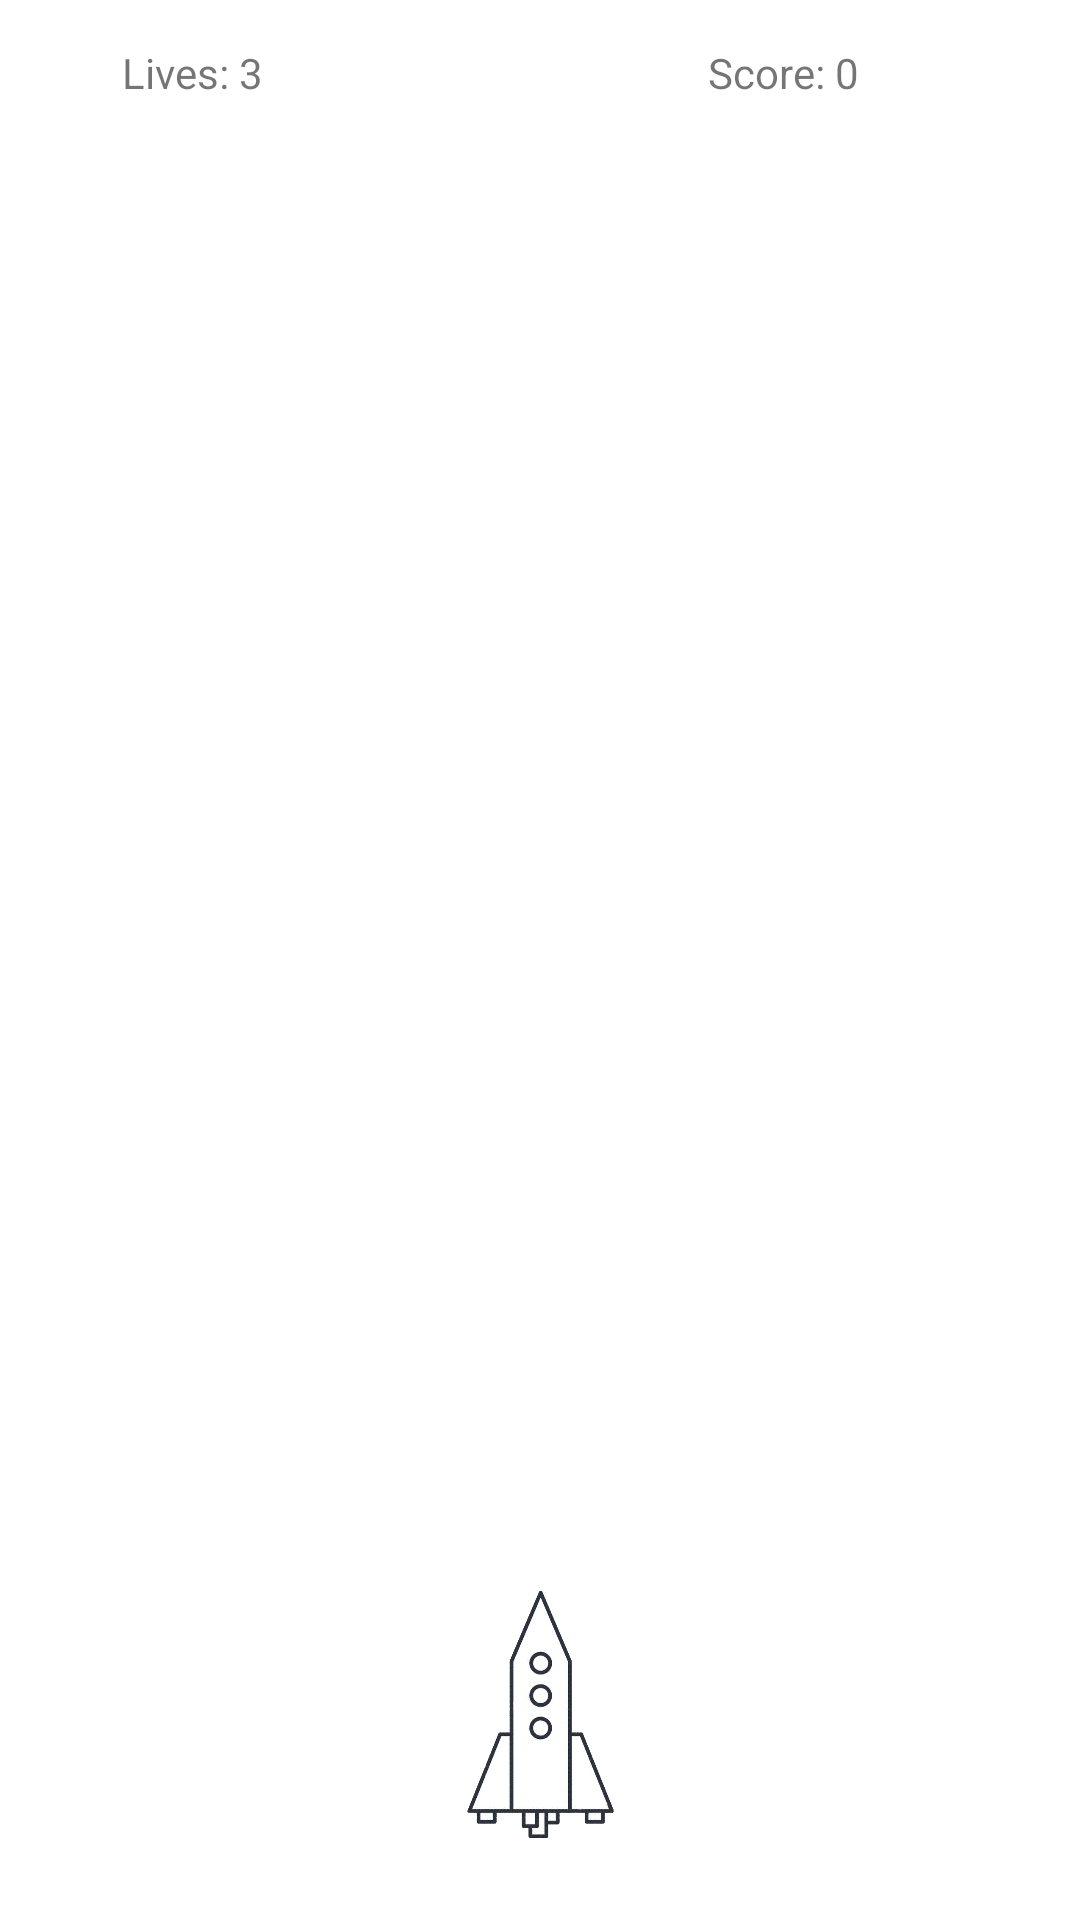

The Android layout XML behind this screen, and the referenced resources:
<!-- AndroidManifest.xml: application theme Theme.IMTA_SEM_V2 -->
<!-- res/layout/activity_game.xml -->
<?xml version="1.0" encoding="utf-8"?>
<androidx.constraintlayout.widget.ConstraintLayout xmlns:android="http://schemas.android.com/apk/res/android"
    xmlns:app="http://schemas.android.com/apk/res-auto"
    xmlns:tools="http://schemas.android.com/tools"
    android:layout_width="match_parent"
    android:layout_height="match_parent"
    tools:context=".GameActivity"
    android:id="@+id/gameScreenView"
    >

    <ImageView
        android:id="@+id/shipView"
        android:layout_width="49dp"
        android:layout_height="107dp"
        android:visibility="visible"
        app:layout_constraintBottom_toBottomOf="@+id/gameScreenView"
        app:layout_constraintEnd_toEndOf="parent"
        app:layout_constraintStart_toStartOf="parent"
        app:layout_constraintTop_toTopOf="parent"
        app:layout_constraintVertical_bias="0.972"
        app:srcCompat="@drawable/rocketfinal" />

    <TextView
        android:id="@+id/life"
        android:layout_width="79dp"
        android:layout_height="32dp"
        android:text="Lives: 3"
        app:layout_constraintBottom_toBottomOf="parent"
        app:layout_constraintEnd_toStartOf="@+id/score"
        app:layout_constraintHorizontal_bias="0.26"
        app:layout_constraintStart_toStartOf="parent"
        app:layout_constraintTop_toTopOf="parent"
        app:layout_constraintVertical_bias="0.024" />

    <TextView
        android:id="@+id/score"
        android:layout_width="92dp"
        android:layout_height="35dp"
        android:layout_marginEnd="32dp"
        android:layout_marginRight="32dp"
        android:text="Score: 0"
        app:layout_constraintBottom_toBottomOf="parent"
        app:layout_constraintEnd_toEndOf="parent"
        app:layout_constraintTop_toTopOf="parent"
        app:layout_constraintVertical_bias="0.024" />

</androidx.constraintlayout.widget.ConstraintLayout>
<!-- resources referenced by this layout -->
<resources>
  <!-- drawable rocketfinal: png bitmap (drawable, 138332 bytes) -->
  <style name="Theme.IMTA_SEM_V2" parent="Theme.MaterialComponents.DayNight.DarkActionBar">
          
          <item name="colorPrimary">@color/purple_500</item>
          <item name="colorPrimaryVariant">@color/purple_700</item>
          <item name="colorOnPrimary">@color/white</item>
          
          <item name="colorSecondary">@color/teal_200</item>
          <item name="colorSecondaryVariant">@color/teal_700</item>
          <item name="colorOnSecondary">@color/black</item>
          
          <item name="android:statusBarColor" tools:targetApi="l">?attr/colorPrimaryVariant</item>
          
      </style>
  <!-- not gathered from this repository: default colours our renderer supplied (Android Studio template values) -->
  <color name="purple_500">#FF6200EE</color>
  <color name="purple_700">#FF3700B3</color>
  <color name="teal_200">#FF03DAC5</color>
  <color name="teal_700">#FF018786</color>
  <color name="black">#FF000000</color>
  <color name="white">#FFFFFFFF</color>
</resources>
